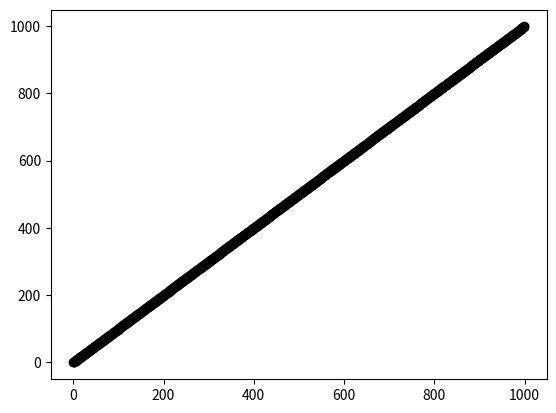

Generate this figure with matplotlib:
import matplotlib.pyplot as plt


import numpy as np


arr = np.arange(1000)
print(arr)

plt.scatter(arr, arr, c='black', marker='o')
plt.show()